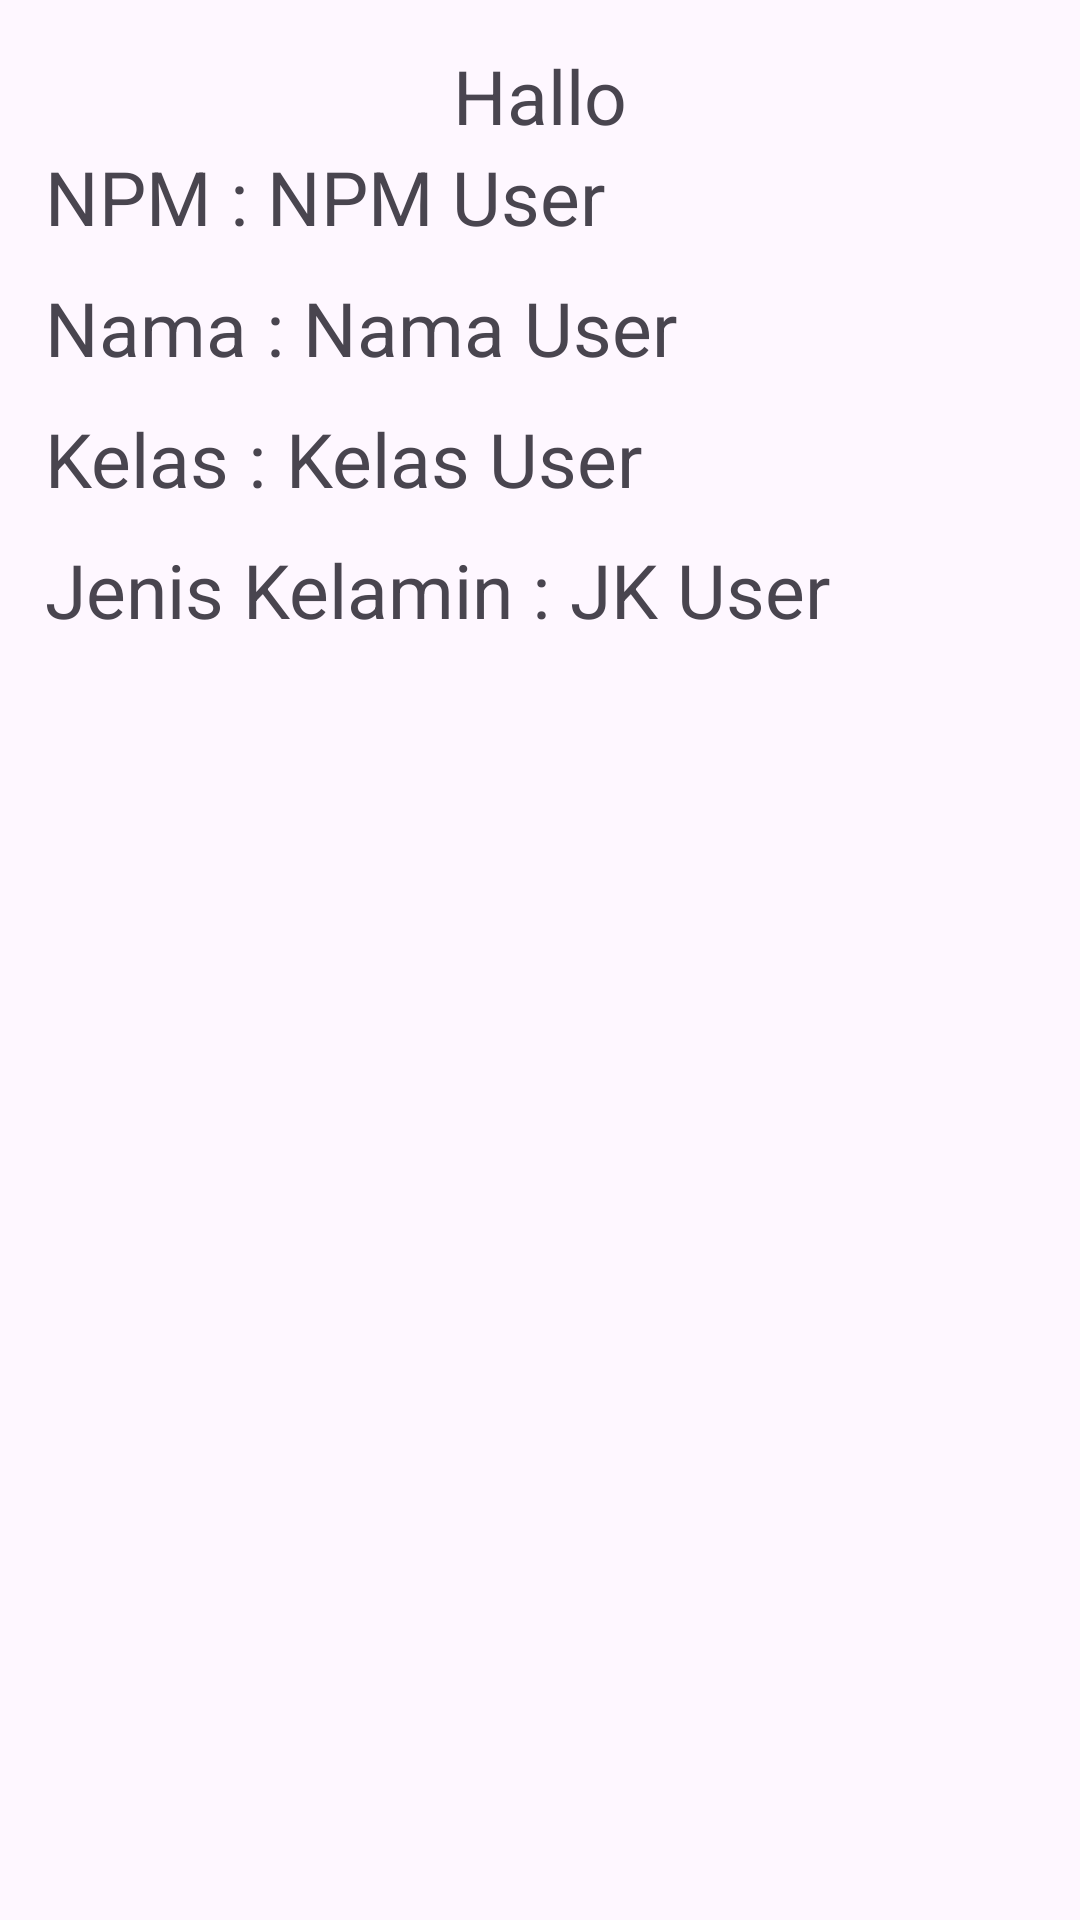

The Android layout XML behind this screen, and the referenced resources:
<!-- AndroidManifest.xml: application theme Theme.LatihanQuiz -->
<!-- res/layout/activity_data.xml -->
<?xml version="1.0" encoding="utf-8"?>
<LinearLayout xmlns:android="http://schemas.android.com/apk/res/android"
    xmlns:app="http://schemas.android.com/apk/res-auto"
    xmlns:tools="http://schemas.android.com/tools"
    android:id="@+id/main"
    android:layout_width="match_parent"
    android:layout_height="match_parent"
    tools:context=".data"
    android:orientation="vertical"
    android:padding="15dp">

    <TextView
        android:layout_width="wrap_content"
        android:layout_height="wrap_content"
        android:text="Hallo"
        android:textSize="25dp"
        android:layout_gravity="center"/>

    <LinearLayout
        android:layout_width="wrap_content"
        android:layout_height="wrap_content"
        android:orientation="horizontal">

        <TextView
            android:layout_width="wrap_content"
            android:layout_height="wrap_content"
            android:text="NPM : "
            android:textSize="25dp"/>

        <TextView
            android:layout_width="wrap_content"
            android:layout_height="wrap_content"
            android:text="NPM User"
            android:textSize="25dp"
            android:id="@+id/txtnpm"/>
    </LinearLayout>

    <LinearLayout
        android:layout_width="wrap_content"
        android:layout_height="wrap_content"
        android:orientation="horizontal"
        android:layout_marginTop="10dp">

        <TextView
            android:layout_width="wrap_content"
            android:layout_height="wrap_content"
            android:text="Nama : "
            android:textSize="25dp"/>

        <TextView
            android:layout_width="wrap_content"
            android:layout_height="wrap_content"
            android:text="Nama User"
            android:textSize="25dp"
            android:id="@+id/txtnama"/>
    </LinearLayout>

    <LinearLayout
        android:layout_width="wrap_content"
        android:layout_height="wrap_content"
        android:orientation="horizontal"
        android:layout_marginTop="10dp">

        <TextView
            android:layout_width="wrap_content"
            android:layout_height="wrap_content"
            android:text="Kelas : "
            android:textSize="25dp"/>

        <TextView
            android:layout_width="wrap_content"
            android:layout_height="wrap_content"
            android:text="Kelas User"
            android:textSize="25dp"
            android:id="@+id/txtkelas"/>
    </LinearLayout>

    <LinearLayout
        android:layout_width="wrap_content"
        android:layout_height="wrap_content"
        android:orientation="horizontal"
        android:layout_marginTop="10dp">

        <TextView
            android:layout_width="wrap_content"
            android:layout_height="wrap_content"
            android:text="Jenis Kelamin : "
            android:textSize="25dp"/>

        <TextView
            android:layout_width="wrap_content"
            android:layout_height="wrap_content"
            android:text="JK User"
            android:textSize="25dp"
            android:id="@+id/txtjenis"/>
    </LinearLayout>

</LinearLayout>
<!-- resources referenced by this layout -->
<resources>
  <style name="Theme.LatihanQuiz" parent="Base.Theme.LatihanQuiz" />
  <style name="Base.Theme.LatihanQuiz" parent="Theme.Material3.DayNight.NoActionBar">
          
          
      </style>
</resources>
